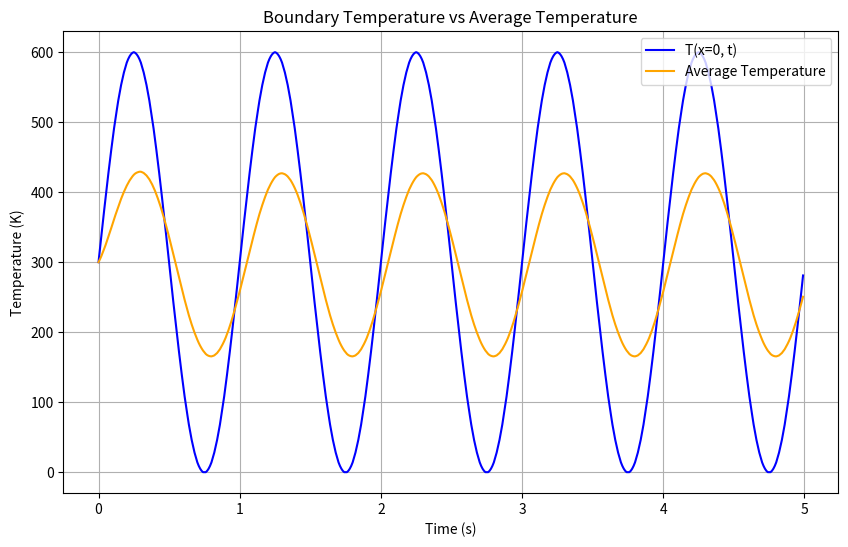
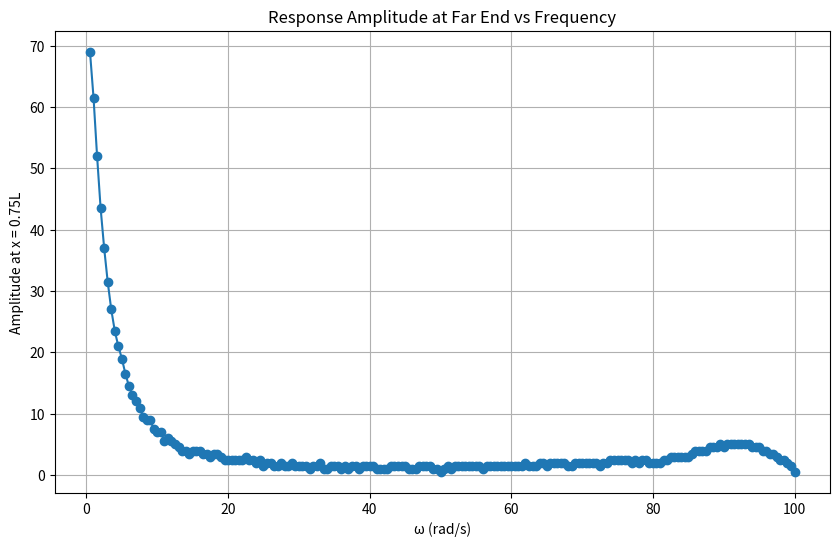

Recreate these plots in Python, in order.
import numpy as np
import matplotlib.pyplot as plt
import time as tm

# Problem parameters
L = 0.01         # Length of the rod
T0 = 300         # Initial and boundary temperature
a = 443.42       # Thermal conductivity constant
b = 0.04675      # Temperature coefficient
omega = 1        # Frequency of boundary temp variation
dt = 0.01        # Time step
rho = 8000       # Density (kg/m^3)
Cp = 500         # Specific heat (J/kg·K)
n_cycles = 5
time = np.arange(0, n_cycles / omega, dt)

# Function: temperature-dependent thermal conductivity
def k(T_val):
    return a - b * T_val

# Function: Thomas Algorithm for tridiagonal system
def thomas_algorithm(a_, b_, c_, d_):
    n = len(d_)
    a_copy = np.copy(a_)
    b_copy = np.copy(b_)
    c_copy = np.copy(c_)
    d_copy = np.copy(d_)
    
    for i in range(1, n):
        w = a_copy[i-1] / b_copy[i-1]
        b_copy[i] -= w * c_copy[i-1]
        d_copy[i] -= w * d_copy[i-1]
    
    x = np.zeros(n)
    x[-1] = d_copy[-1] / b_copy[-1]
    for i in reversed(range(n-1)):
        x[i] = (d_copy[i] - c_copy[i] * x[i+1]) / b_copy[i]
    
    return x
# Re-run simulation for part (f) with the same setup
dx = 0.0025
n_grid = int(L / dx) + 1
T = np.full((n_grid, len(time)), T0)
T[0, :] = T0 * (1 + np.sin(2 * np.pi * omega * time))  # Left boundary
T[:, 0] = T0
T[-1, :] = T0

# Time-marching with Thomas Algorithm
for n in range(len(time) - 1):
    num_internal = n_grid - 2
    a_diag = np.zeros(num_internal - 1)
    b_diag = np.zeros(num_internal)
    c_diag = np.zeros(num_internal - 1)
    d_rhs = np.zeros(num_internal)
    
    for i in range(num_internal):
        grid_i = i + 1
        k_val = k(T[grid_i, n])
        lam = k_val * dt / (rho * Cp * dx**2)
        
        if i > 0:
            a_diag[i - 1] = -lam
        b_diag[i] = 1 + 2 * lam
        if i < num_internal - 1:
            c_diag[i] = -lam
        
        d_rhs[i] = T[grid_i, n]
        if i == 0:
            d_rhs[i] += lam * T[0, n+1]
        if i == num_internal - 1:
            d_rhs[i] += lam * T0
    
    T_internal = thomas_algorithm(a_diag, b_diag, c_diag, d_rhs)
    T[1:-1, n+1] = T_internal

# Calculate quantities of interest
T_left = T[0, :]  # T(x=0, t)
T_avg = np.mean(T, axis=0)  # Average across all x

# Plot T(x=0,t) and T_avg(t)
plt.figure(figsize=(10, 6))
plt.plot(time, T_left, label='T(x=0, t)', color='blue')
plt.plot(time, T_avg, label='Average Temperature', color='orange')
plt.xlabel('Time (s)')
plt.ylabel('Temperature (K)')
plt.title('Boundary Temperature vs Average Temperature')
plt.legend()
plt.grid(True)
plt.show()

omega_values = np.linspace(0.5, 100, 200)
amplitudes = []

for omega in omega_values:
    # Reinitialize temperature matrix
    time = np.arange(0, n_cycles / omega, dt)
    T = np.full((n_grid, len(time)), T0)
    T[0, :] = T0 * (1 + np.sin(2 * np.pi * omega * time))
    T[:, 0] = T0
    T[-1, :] = T0

    for n in range(len(time) - 1):
        num_internal = n_grid - 2
        a_diag = np.zeros(num_internal - 1)
        b_diag = np.zeros(num_internal)
        c_diag = np.zeros(num_internal - 1)
        d_rhs = np.zeros(num_internal)

        for i in range(num_internal):
            grid_i = i + 1
            k_val = k(T[grid_i, n])
            lam = k_val * dt / (rho * Cp * dx**2)

            if i > 0:
                a_diag[i - 1] = -lam
            b_diag[i] = 1 + 2 * lam
            if i < num_internal - 1:
                c_diag[i] = -lam

            d_rhs[i] = T[grid_i, n]
            if i == 0:
                d_rhs[i] += lam * T[0, n + 1]
            if i == num_internal - 1:
                d_rhs[i] += lam * T0

        T_internal = thomas_algorithm(a_diag, b_diag, c_diag, d_rhs)
        T[1:-1, n + 1] = T_internal

    # Analyze output at x = L
   # Analyze output at x = 0.75L
    idx_075L = int(0.75 * L / dx)
    T_075L = T[idx_075L, :]
    amp = (np.max(T_075L) - np.min(T_075L)) / 2
    amplitudes.append(amp)


# Plot amplitude vs ω
plt.figure(figsize=(10, 6))
plt.plot(omega_values, amplitudes, marker='o')
plt.xlabel('ω (rad/s)')
plt.ylabel('Amplitude at x = 0.75L')
plt.title('Response Amplitude at Far End vs Frequency')
plt.grid(True)
plt.show()

# Estimate critical ω: where amplitude falls below 1% of boundary oscillation
boundary_amp = T0  # From the sine boundary (300*(1 + sin(...)))
threshold = 0.01 * boundary_amp
critical_indices = [i for i, amp in enumerate(amplitudes) if amp < threshold]

if critical_indices:
    omega_c = omega_values[critical_indices[0]]
    print(f"Estimated critical ω = {omega_c:.2f} rad/s")
else:
    print("No critical ω found in scanned range.")
